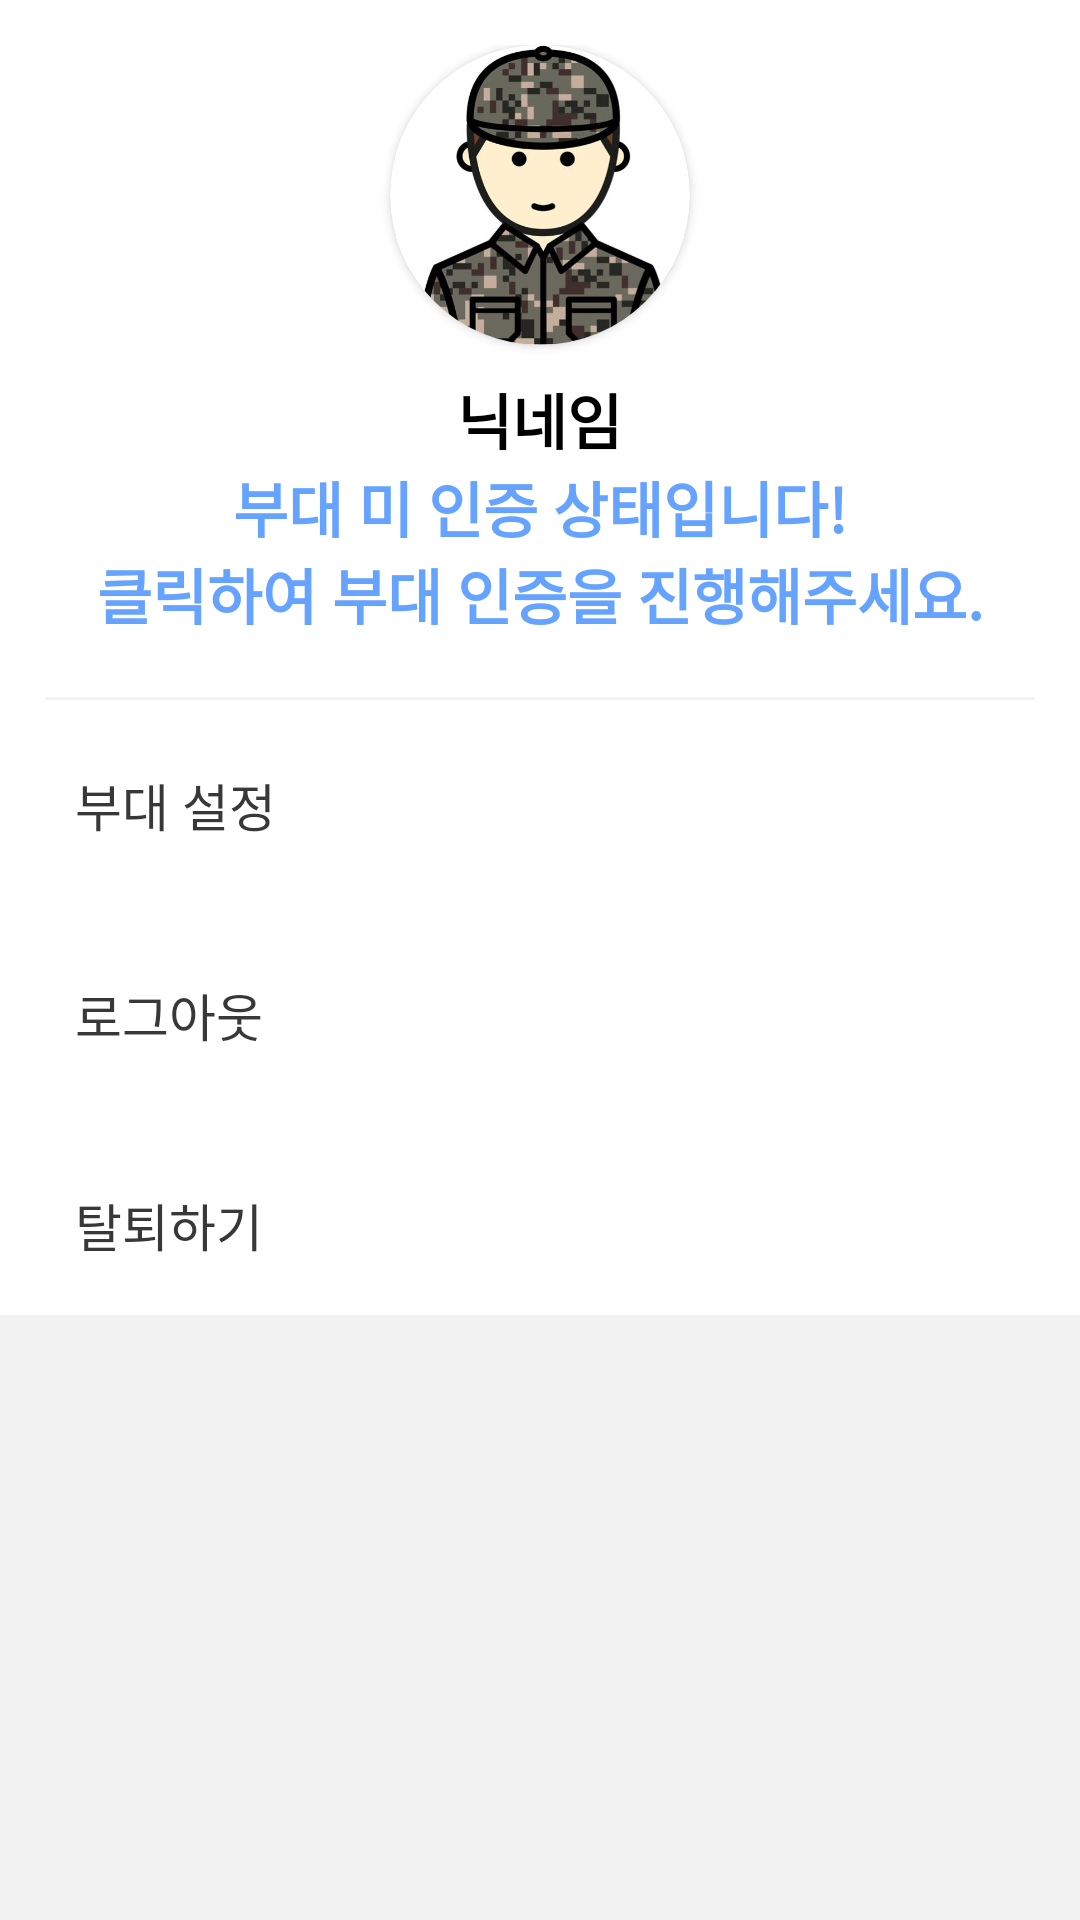

Android layout source for this screen:
<!-- AndroidManifest.xml: application theme AppTheme -->
<!-- res/layout/fragment_profile.xml -->
<?xml version="1.0" encoding="utf-8"?>
<RelativeLayout xmlns:android="http://schemas.android.com/apk/res/android"
    xmlns:app="http://schemas.android.com/apk/res-auto"
    android:layout_width="match_parent"
    android:layout_height="match_parent"
    android:background="@color/lightGrey"
    android:orientation="vertical">


    <ScrollView
        android:layout_width="match_parent"
        android:layout_height="match_parent">

        <LinearLayout
            android:layout_width="match_parent"
            android:layout_height="match_parent"
            android:background="@color/White"
            android:gravity="center_horizontal"
            android:orientation="vertical"
            android:padding="15dp">

            <androidx.cardview.widget.CardView
                android:layout_width="100dp"
                android:layout_height="100dp"
                android:layout_marginBottom="10dp"
                app:cardCornerRadius="81dp">


                <ImageView
                    android:id="@+id/iv_profile_image"
                    android:layout_width="wrap_content"
                    android:layout_height="wrap_content"
                    app:srcCompat="@drawable/default_profile" />

            </androidx.cardview.widget.CardView>

            <TextView
                android:id="@+id/tv_profile_name"
                android:layout_width="wrap_content"
                android:layout_height="wrap_content"
                android:gravity="center"
                android:text="닉네임"
                android:textColor="@color/Black"
                android:textSize="20sp"
                android:textStyle="bold" />

            <LinearLayout
                android:layout_width="match_parent"
                android:layout_height="wrap_content"
                android:orientation="vertical">

                <TextView
                    android:gravity="center"
                    android:id="@+id/tv_profile_access"
                    android:layout_width="match_parent"
                    android:layout_height="wrap_content"
                    android:text="@string/please_access_info"
                    android:textSize="20sp"
                    android:textStyle="bold"
                    android:textColor="@color/blue1"/>
            </LinearLayout>

            <LinearLayout
                android:layout_width="match_parent"
                android:layout_height="match_parent"
                android:gravity="center"
                android:orientation="horizontal"
                android:visibility="gone">

                <LinearLayout
                    android:layout_width="match_parent"
                    android:layout_height="match_parent"
                    android:layout_weight="1"
                    android:gravity="center"
                    android:orientation="vertical">

                    <LinearLayout
                        android:layout_width="match_parent"
                        android:layout_height="match_parent"
                        android:gravity="center"
                        android:orientation="vertical">

                        <androidx.cardview.widget.CardView
                            android:layout_width="60dp"
                            android:layout_height="60dp"
                            app:cardCornerRadius="81dp">

                            <LinearLayout
                                android:layout_width="match_parent"
                                android:layout_height="match_parent"
                                android:gravity="center"
                                android:orientation="vertical">

                                <ImageView
                                    android:id="@+id/iv_profile_missionlist"
                                    android:layout_width="40dp"
                                    android:layout_height="40dp"
                                    app:srcCompat="@drawable/mission" />

                            </LinearLayout>


                        </androidx.cardview.widget.CardView>

                        <TextView
                            android:id="@+id/tv_profile_missionlist"
                            android:layout_width="wrap_content"
                            android:layout_height="wrap_content"
                            android:text="@string/mission_list"
                            android:textColor="@color/DarkGrey"
                            android:textSize="15sp" />
                    </LinearLayout>

                </LinearLayout>

                <LinearLayout
                    android:layout_width="match_parent"
                    android:layout_height="match_parent"
                    android:layout_weight="1"
                    android:gravity="center"
                    android:orientation="vertical">

                    <LinearLayout
                        android:layout_width="match_parent"
                        android:layout_height="match_parent"
                        android:gravity="center"
                        android:orientation="vertical">

                        <androidx.cardview.widget.CardView
                            android:layout_width="60dp"
                            android:layout_height="60dp"
                            app:cardCornerRadius="81dp">

                            <LinearLayout
                                android:layout_width="match_parent"
                                android:layout_height="match_parent"
                                android:gravity="center"
                                android:orientation="vertical">

                                <ImageView
                                    android:id="@+id/iv_profile_requestlist"
                                    android:layout_width="40dp"
                                    android:layout_height="40dp"
                                    app:srcCompat="@drawable/request" />

                            </LinearLayout>

                        </androidx.cardview.widget.CardView>

                        <TextView
                            android:id="@+id/tv_profile_requestlist"
                            android:layout_width="wrap_content"
                            android:layout_height="wrap_content"
                            android:text="@string/request_list"
                            android:textColor="@color/DarkGrey"
                            android:textSize="15sp" />
                    </LinearLayout>

                </LinearLayout>


            </LinearLayout>

            <View
                android:layout_width="match_parent"
                android:layout_height="1dp"
                android:layout_centerInParent="true"
                android:layout_gravity="center_horizontal"
                android:layout_marginTop="20dp"
                android:layout_marginBottom="20dp"
                android:background="@color/lightGrey" />

            <LinearLayout
                android:id="@+id/LN_base_setting"
                android:layout_width="match_parent"
                android:layout_height="match_parent"
                android:layout_marginBottom="40dp"
                android:gravity="center_vertical"
                android:orientation="horizontal">

                <TextView
                    android:id="@+id/tv_base_setting"
                    android:layout_width="wrap_content"
                    android:layout_height="wrap_content"
                    android:layout_marginLeft="10dp"
                    android:layout_weight="1"
                    android:text="@string/base_select"
                    android:textColor="@color/DarkGrey"
                    android:textSize="17sp" />

                <ImageView
                    android:layout_width="30dp"
                    android:layout_height="30dp"
                    app:srcCompat="@drawable/ic_chevron_right_black_24dp" />
            </LinearLayout>

            <LinearLayout
                android:id="@+id/LN_logout"
                android:layout_width="match_parent"
                android:layout_height="match_parent"
                android:layout_marginBottom="40dp"
                android:gravity="center_vertical"
                android:orientation="horizontal">

                <TextView
                    android:id="@+id/tv_profile_logout"
                    android:layout_width="wrap_content"
                    android:layout_height="wrap_content"
                    android:layout_marginLeft="10dp"
                    android:layout_weight="1"
                    android:text="@string/logout"
                    android:textColor="@color/DarkGrey"
                    android:textSize="17sp" />

                <ImageView
                    android:layout_width="30dp"
                    android:layout_height="30dp"
                    app:srcCompat="@drawable/ic_chevron_right_black_24dp" />
            </LinearLayout>

            <LinearLayout
                android:id="@+id/LN_deleteuser"
                android:layout_width="match_parent"
                android:layout_height="match_parent"
                android:gravity="center_vertical"
                android:orientation="horizontal">

                <TextView
                    android:id="@+id/tv_profile_deleteuser"
                    android:layout_width="wrap_content"
                    android:layout_height="wrap_content"
                    android:layout_marginLeft="10dp"
                    android:layout_weight="1"
                    android:text="@string/delete_user"
                    android:textColor="@color/DarkGrey"
                    android:textSize="17sp" />

                <ImageView
                    android:layout_width="30dp"
                    android:layout_height="30dp"
                    app:srcCompat="@drawable/ic_chevron_right_black_24dp" />
            </LinearLayout>

        </LinearLayout>
    </ScrollView>

</RelativeLayout>
<!-- resources referenced by this layout -->
<resources>
  <color name="Black">#000 </color>
  <color name="DarkGrey">#383838 </color>
  <color name="White">#fff</color>
  <color name="blue1">#66a3ff</color>
  <color name="lightGrey">#f2f2f2 </color>
  <!-- drawable default_profile: jpg bitmap (drawable-v24, 30849 bytes) -->
  <!-- drawable mission: png bitmap (drawable-v24, 12251 bytes) -->
  <!-- drawable request: png bitmap (drawable-v24, 8456 bytes) -->
  <string name="base_select">부대 설정</string>
  <string name="delete_user">탈퇴하기</string>
  <string name="logout">로그아웃</string>
  <string name="mission_list">미션내역</string>
  <string name="please_access_info">부대 미 인증 상태입니다!\n클릭하여 부대 인증을 진행해주세요.</string>
  <string name="request_list">요청내역</string>
  <style name="AppTheme" parent="Theme.AppCompat.Light.NoActionBar">
          
          <item name="colorPrimary">@color/colorPrimary</item>
          <item name="colorPrimaryDark">@color/military</item>
          <item name="colorAccent">@color/colorAccent</item>
  
      </style>
  <color name="colorPrimary">#008577</color>
  <color name="military">#536349</color>
  <color name="colorAccent">#4d94ff</color>
</resources>
